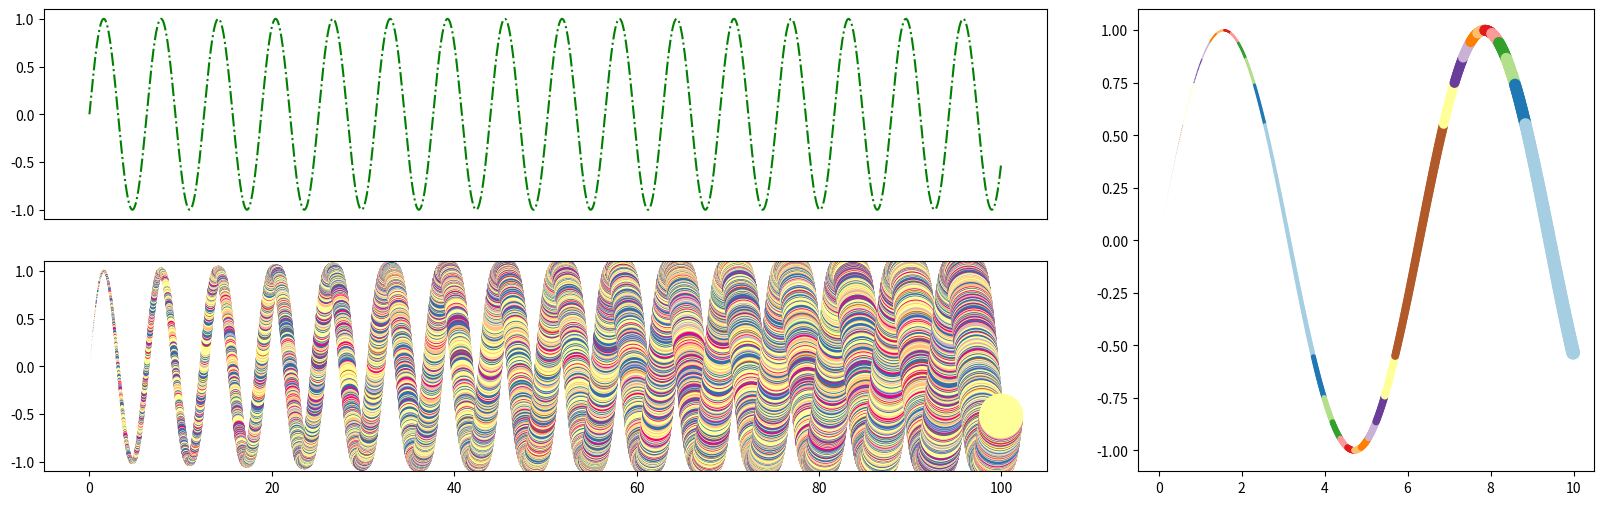

Reproduce this figure in Python.
#!/usr/bin/env python

import numpy as np
import matplotlib.pyplot as plt

# generate some data
x = np.arange(0, 100, 0.01)
# indices = range(0,10000, 101)
# x1 = np.take(x, indices)
# x1 = x[::10].copy
x1 = x[:1000]
y = np.sin(x)
cll = np.random.randn(len(x))

# plot it
fig = plt.figure(figsize=(20, 6))
plt.tight_layout()
plt.subplot2grid((2, 3), (0, 0), colspan=2,  xticklabels=[],
                 xticks=[])
plt.plot(x, y, "g-.")

plt.subplot2grid((2, 3), (0, 2), rowspan=2)
plt.scatter(x1, np.sin(x1), c=np.cos(x1), cmap='Paired',
            edgecolors='none',
            s=np.power(x1, 2))

plt.subplot2grid((2, 3), (1, 0), colspan=2)
plt.scatter(x, y, c=cll, cmap='Accent',
            edgecolors='none',
            s=np.power(x, 1.5))
plt.show()